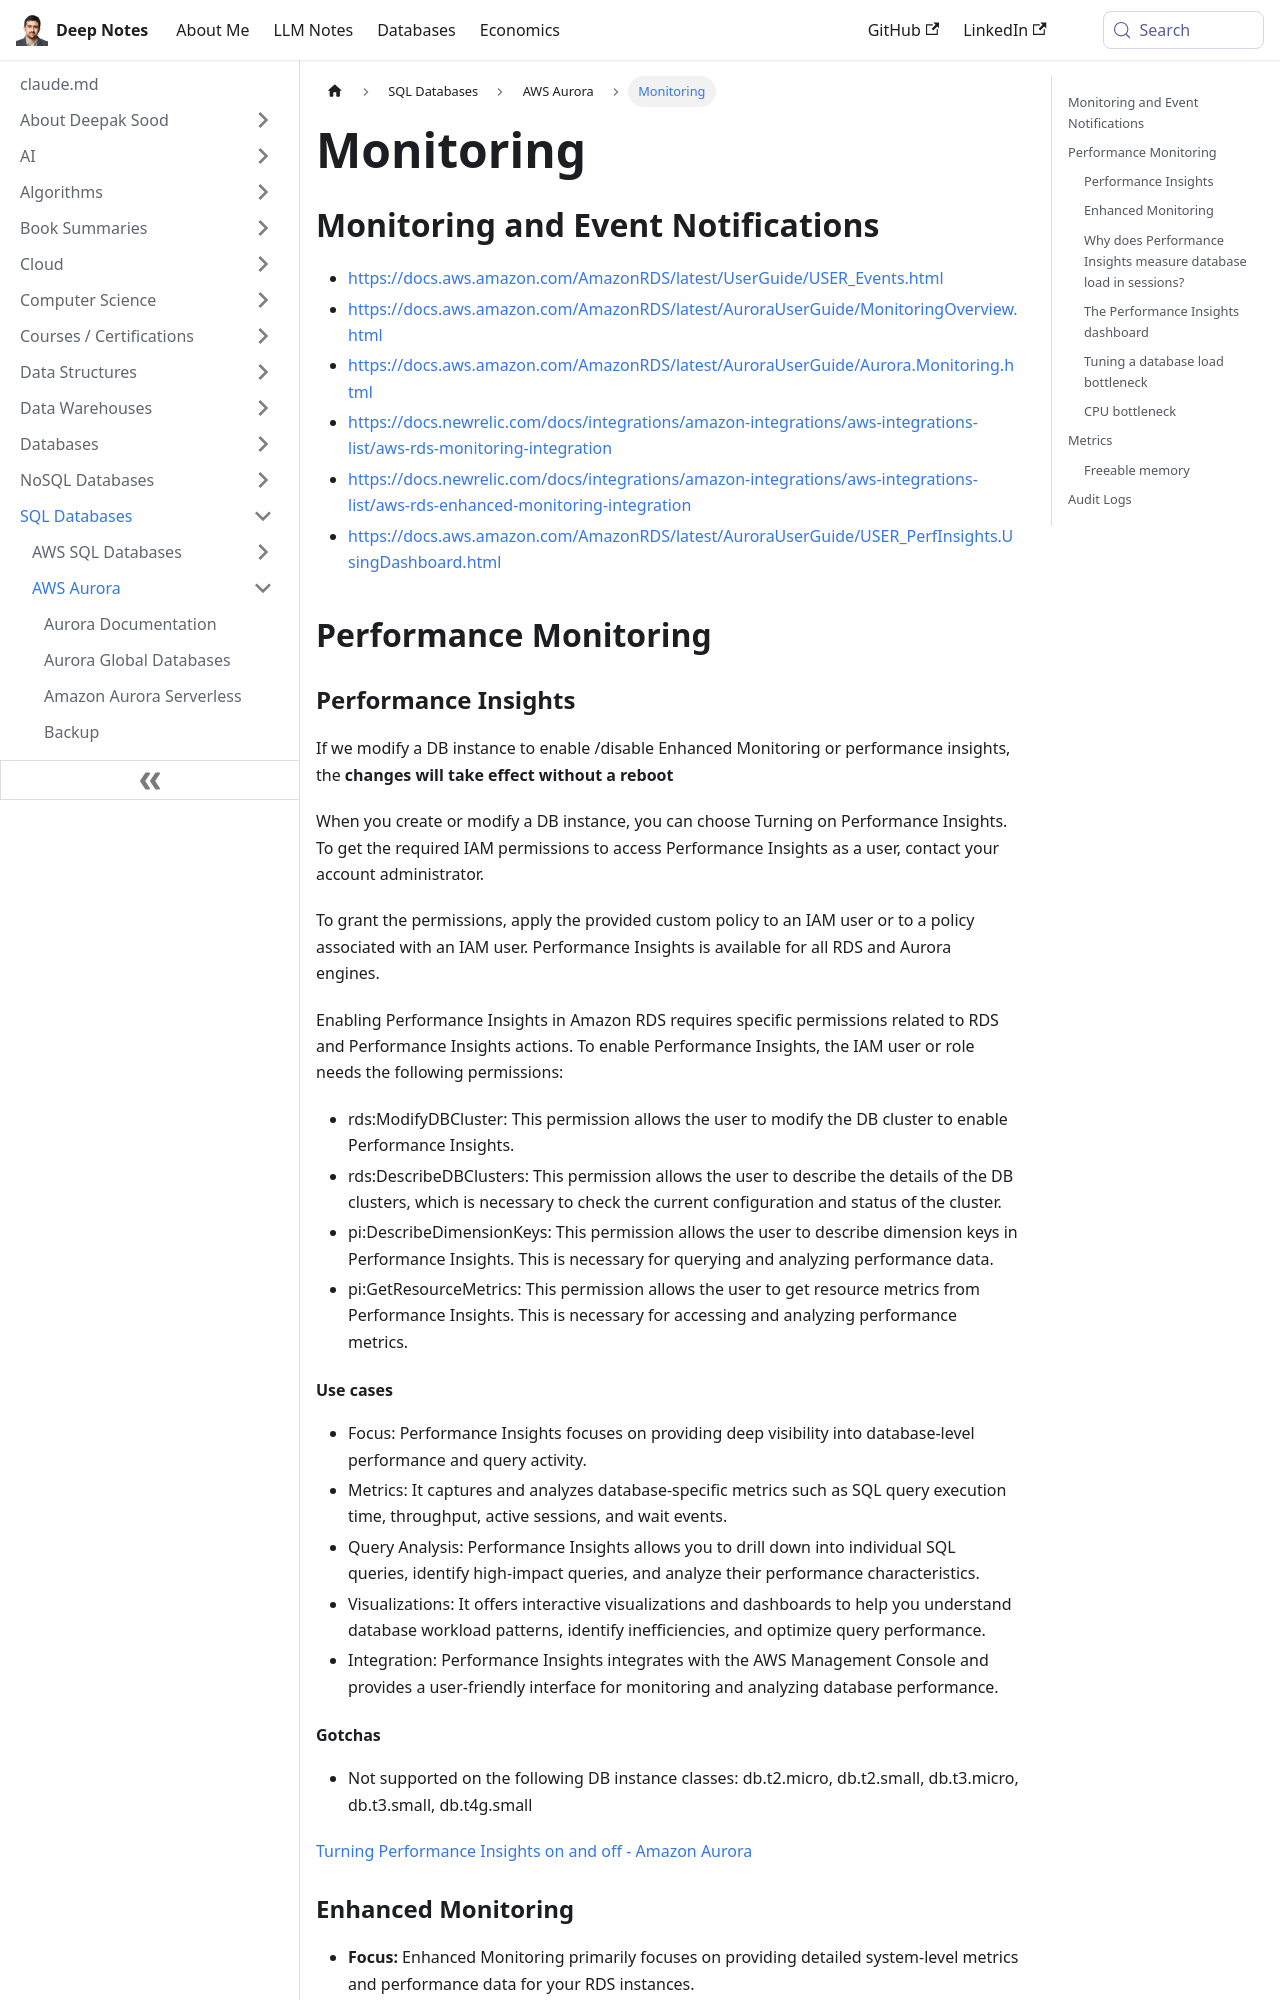

repository: deepaksood619/deepaksood619.github.io · page: databases-sql/aws-aurora/monitoring/index.html · generator: docusaurus

---
slug: /databases-sql/aws-aurora/monitoring
title: Monitoring
description: Discover essential monitoring tools and event notifications for AWS RDS, including Performance Insights and Enhanced Monitoring for optimal database performance.
created: 2023-03-05
updated: 2025-06-10
---
## Monitoring and Event Notifications

- https://docs.aws.amazon.com/AmazonRDS/latest/UserGuide/USER_Events.html
- https://docs.aws.amazon.com/AmazonRDS/latest/AuroraUserGuide/MonitoringOverview.html
- https://docs.aws.amazon.com/AmazonRDS/latest/AuroraUserGuide/Aurora.Monitoring.html
- https://docs.newrelic.com/docs/integrations/amazon-integrations/aws-integrations-list/aws-rds-monitoring-integration
- https://docs.newrelic.com/docs/integrations/amazon-integrations/aws-integrations-list/aws-rds-enhanced-monitoring-integration
- https://docs.aws.amazon.com/AmazonRDS/latest/AuroraUserGuide/USER_PerfInsights.UsingDashboard.html

## Performance Monitoring

### Performance Insights

If we modify a DB instance to enable /disable Enhanced Monitoring or performance insights, the **changes will take effect without a reboot**

When you create or modify a DB instance, you can choose Turning on Performance Insights. To get the required IAM permissions to access Performance Insights as a user, contact your account administrator.

To grant the permissions, apply the provided custom policy to an IAM user or to a policy associated with an IAM user. Performance Insights is available for all RDS and Aurora engines.

Enabling Performance Insights in Amazon RDS requires specific permissions related to RDS and Performance Insights actions. To enable Performance Insights, the IAM user or role needs the following permissions:

- rds:ModifyDBCluster: This permission allows the user to modify the DB cluster to enable Performance Insights.
- rds:DescribeDBClusters: This permission allows the user to describe the details of the DB clusters, which is necessary to check the current configuration and status of the cluster.
- pi:DescribeDimensionKeys: This permission allows the user to describe dimension keys in Performance Insights. This is necessary for querying and analyzing performance data.
- pi:GetResourceMetrics: This permission allows the user to get resource metrics from Performance Insights. This is necessary for accessing and analyzing performance metrics.

#### Use cases

- Focus: Performance Insights focuses on providing deep visibility into database-level performance and query activity.
- Metrics: It captures and analyzes database-specific metrics such as SQL query execution time, throughput, active sessions, and wait events.
- Query Analysis: Performance Insights allows you to drill down into individual SQL queries, identify high-impact queries, and analyze their performance characteristics.
- Visualizations: It offers interactive visualizations and dashboards to help you understand database workload patterns, identify inefficiencies, and optimize query performance.
- Integration: Performance Insights integrates with the AWS Management Console and provides a user-friendly interface for monitoring and analyzing database performance.

#### Gotchas

- Not supported on the following DB instance classes: db.t2.micro, db.t2.small, db.t3.micro, db.t3.small, db.t4g.small

[Turning Performance Insights on and off - Amazon Aurora](https://docs.aws.amazon.com/AmazonRDS/latest/AuroraUserGuide/USER_PerfInsights.Enabling.html)
